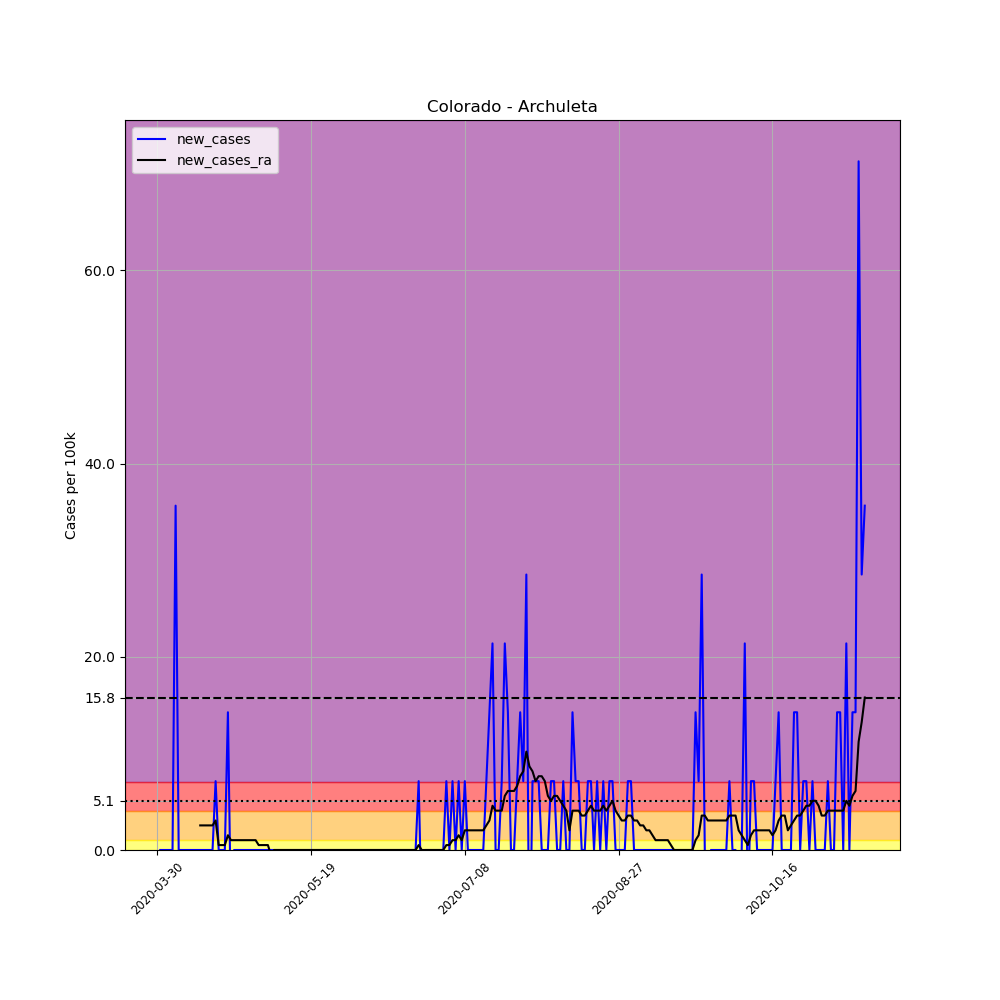

Values plotted in this chart, from the file beside it:
, date, county, state, fips, cases, deaths, COUNTY, STNAME, CTYNAME, POPESTIMATE2019, per_100k, new_cases, new_cases_ra
470012, 2020-03-30, Archuleta, Colorado, 8007, 1, 0, 7, Colorado, Archuleta, 14029, 7.128, , 
470013, 2020-03-31, Archuleta, Colorado, 8007, 1, 0, 7, Colorado, Archuleta, 14029, 7.128, 0.0, 
470014, 2020-04-01, Archuleta, Colorado, 8007, 1, 0, 7, Colorado, Archuleta, 14029, 7.128, 0.0, 
470015, 2020-04-02, Archuleta, Colorado, 8007, 1, 0, 7, Colorado, Archuleta, 14029, 7.128, 0.0, 
470016, 2020-04-03, Archuleta, Colorado, 8007, 1, 0, 7, Colorado, Archuleta, 14029, 7.128, 0.0, 
470017, 2020-04-04, Archuleta, Colorado, 8007, 1, 0, 7, Colorado, Archuleta, 14029, 7.128, 0.0, 
470018, 2020-04-05, Archuleta, Colorado, 8007, 6, 0, 7, Colorado, Archuleta, 14029, 42.77, 35.64, 
470019, 2020-04-06, Archuleta, Colorado, 8007, 6, 0, 7, Colorado, Archuleta, 14029, 42.77, 0.0, 
470020, 2020-04-07, Archuleta, Colorado, 8007, 6, 0, 7, Colorado, Archuleta, 14029, 42.77, 0.0, 
470021, 2020-04-08, Archuleta, Colorado, 8007, 6, 0, 7, Colorado, Archuleta, 14029, 42.77, 0.0, 
470022, 2020-04-09, Archuleta, Colorado, 8007, 6, 0, 7, Colorado, Archuleta, 14029, 42.77, 0.0, 
470023, 2020-04-10, Archuleta, Colorado, 8007, 6, 0, 7, Colorado, Archuleta, 14029, 42.77, 0.0, 
470024, 2020-04-11, Archuleta, Colorado, 8007, 6, 0, 7, Colorado, Archuleta, 14029, 42.77, 0.0, 
470025, 2020-04-12, Archuleta, Colorado, 8007, 6, 0, 7, Colorado, Archuleta, 14029, 42.77, 0.0, 
470026, 2020-04-13, Archuleta, Colorado, 8007, 6, 0, 7, Colorado, Archuleta, 14029, 42.77, 0.0, 2.546
470027, 2020-04-14, Archuleta, Colorado, 8007, 6, 0, 7, Colorado, Archuleta, 14029, 42.77, 0.0, 2.546
470028, 2020-04-15, Archuleta, Colorado, 8007, 6, 0, 7, Colorado, Archuleta, 14029, 42.77, 0.0, 2.546
470029, 2020-04-16, Archuleta, Colorado, 8007, 6, 0, 7, Colorado, Archuleta, 14029, 42.77, 0.0, 2.546
470030, 2020-04-17, Archuleta, Colorado, 8007, 6, 0, 7, Colorado, Archuleta, 14029, 42.77, 0.0, 2.546
470031, 2020-04-18, Archuleta, Colorado, 8007, 7, 0, 7, Colorado, Archuleta, 14029, 49.9, 7.128, 3.055
470032, 2020-04-19, Archuleta, Colorado, 8007, 7, 0, 7, Colorado, Archuleta, 14029, 49.9, 0.0, 0.5091
470033, 2020-04-20, Archuleta, Colorado, 8007, 7, 0, 7, Colorado, Archuleta, 14029, 49.9, 0.0, 0.5091
470034, 2020-04-21, Archuleta, Colorado, 8007, 7, 0, 7, Colorado, Archuleta, 14029, 49.9, 0.0, 0.5091
470035, 2020-04-22, Archuleta, Colorado, 8007, 9, 0, 7, Colorado, Archuleta, 14029, 64.15, 14.26, 1.527
470036, 2020-04-23, Archuleta, Colorado, 8007, 8, 0, 7, Colorado, Archuleta, 14029, 57.02, -7.128, 1.018
470037, 2020-04-24, Archuleta, Colorado, 8007, 8, 0, 7, Colorado, Archuleta, 14029, 57.02, 0.0, 1.018
470038, 2020-04-25, Archuleta, Colorado, 8007, 8, 0, 7, Colorado, Archuleta, 14029, 57.02, 0.0, 1.018
470039, 2020-04-26, Archuleta, Colorado, 8007, 8, 0, 7, Colorado, Archuleta, 14029, 57.02, 0.0, 1.018
470040, 2020-04-27, Archuleta, Colorado, 8007, 8, 0, 7, Colorado, Archuleta, 14029, 57.02, 0.0, 1.018
470041, 2020-04-28, Archuleta, Colorado, 8007, 8, 0, 7, Colorado, Archuleta, 14029, 57.02, 0.0, 1.018
470042, 2020-04-29, Archuleta, Colorado, 8007, 8, 0, 7, Colorado, Archuleta, 14029, 57.02, 0.0, 1.018
470043, 2020-04-30, Archuleta, Colorado, 8007, 8, 0, 7, Colorado, Archuleta, 14029, 57.02, 0.0, 1.018
470044, 2020-05-01, Archuleta, Colorado, 8007, 8, 0, 7, Colorado, Archuleta, 14029, 57.02, 0.0, 1.018
470045, 2020-05-02, Archuleta, Colorado, 8007, 8, 0, 7, Colorado, Archuleta, 14029, 57.02, 0.0, 0.5091
470046, 2020-05-03, Archuleta, Colorado, 8007, 8, 0, 7, Colorado, Archuleta, 14029, 57.02, 0.0, 0.5091
470047, 2020-05-04, Archuleta, Colorado, 8007, 8, 0, 7, Colorado, Archuleta, 14029, 57.02, 0.0, 0.5091
470048, 2020-05-05, Archuleta, Colorado, 8007, 8, 0, 7, Colorado, Archuleta, 14029, 57.02, 0.0, 0.5091
470049, 2020-05-06, Archuleta, Colorado, 8007, 8, 0, 7, Colorado, Archuleta, 14029, 57.02, 0.0, -0.5091
470050, 2020-05-07, Archuleta, Colorado, 8007, 8, 0, 7, Colorado, Archuleta, 14029, 57.02, 0.0, 0.0
470051, 2020-05-08, Archuleta, Colorado, 8007, 8, 0, 7, Colorado, Archuleta, 14029, 57.02, 0.0, 0.0
470052, 2020-05-09, Archuleta, Colorado, 8007, 8, 0, 7, Colorado, Archuleta, 14029, 57.02, 0.0, 0.0
470053, 2020-05-10, Archuleta, Colorado, 8007, 8, 0, 7, Colorado, Archuleta, 14029, 57.02, 0.0, 0.0
470054, 2020-05-11, Archuleta, Colorado, 8007, 8, 0, 7, Colorado, Archuleta, 14029, 57.02, 0.0, 0.0
470055, 2020-05-12, Archuleta, Colorado, 8007, 8, 0, 7, Colorado, Archuleta, 14029, 57.02, 0.0, 0.0
470056, 2020-05-13, Archuleta, Colorado, 8007, 8, 0, 7, Colorado, Archuleta, 14029, 57.02, 0.0, 0.0
470057, 2020-05-14, Archuleta, Colorado, 8007, 8, 0, 7, Colorado, Archuleta, 14029, 57.02, 0.0, 0.0
470058, 2020-05-15, Archuleta, Colorado, 8007, 8, 0, 7, Colorado, Archuleta, 14029, 57.02, 0.0, 0.0
470059, 2020-05-16, Archuleta, Colorado, 8007, 8, 0, 7, Colorado, Archuleta, 14029, 57.02, 0.0, 0.0
470060, 2020-05-17, Archuleta, Colorado, 8007, 8, 0, 7, Colorado, Archuleta, 14029, 57.02, 0.0, 0.0
470061, 2020-05-18, Archuleta, Colorado, 8007, 8, 0, 7, Colorado, Archuleta, 14029, 57.02, 0.0, 0.0
470062, 2020-05-19, Archuleta, Colorado, 8007, 8, 0, 7, Colorado, Archuleta, 14029, 57.02, 0.0, 0.0
470063, 2020-05-20, Archuleta, Colorado, 8007, 8, 0, 7, Colorado, Archuleta, 14029, 57.02, 0.0, 0.0
470064, 2020-05-21, Archuleta, Colorado, 8007, 8, 0, 7, Colorado, Archuleta, 14029, 57.02, 0.0, 0.0
470065, 2020-05-22, Archuleta, Colorado, 8007, 8, 0, 7, Colorado, Archuleta, 14029, 57.02, 0.0, 0.0
470066, 2020-05-23, Archuleta, Colorado, 8007, 8, 0, 7, Colorado, Archuleta, 14029, 57.02, 0.0, 0.0
470067, 2020-05-24, Archuleta, Colorado, 8007, 8, 0, 7, Colorado, Archuleta, 14029, 57.02, 0.0, 0.0
470068, 2020-05-25, Archuleta, Colorado, 8007, 8, 0, 7, Colorado, Archuleta, 14029, 57.02, 0.0, 0.0
470069, 2020-05-26, Archuleta, Colorado, 8007, 8, 0, 7, Colorado, Archuleta, 14029, 57.02, 0.0, 0.0
470070, 2020-05-27, Archuleta, Colorado, 8007, 8, 0, 7, Colorado, Archuleta, 14029, 57.02, 0.0, 0.0
470071, 2020-05-28, Archuleta, Colorado, 8007, 8, 0, 7, Colorado, Archuleta, 14029, 57.02, 0.0, 0.0
... 171 more rows
